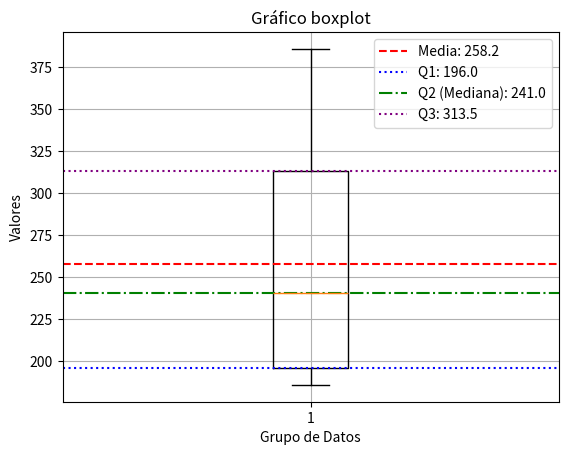

Generate this figure with matplotlib:
import numpy as np
import matplotlib.pyplot as plt

v = np.array([186, 196, 206, 216, 226, 236, 246, 256, 266, 276, 286, 296, 306, 316, 326, 336, 346, 356, 366, 376, 386, 200, 186, 193, 193, 196, 191, 200, 190, 191])

plt.boxplot(v)

q1 = np.percentile(v, 25)
q2 = np.percentile(v, 50)
q3 = np.percentile(v, 75)
mean = np.mean(v)

plt.axhline(mean, color='red', linestyle='--', label=f'Media: {mean:.1f}')
plt.axhline(q1, color='blue', linestyle=':', label=f'Q1: {q1:.1f}')
plt.axhline(q2, color='green', linestyle='-.', label=f'Q2 (Mediana): {q2:.1f}')
plt.axhline(q3, color='purple', linestyle=':', label=f'Q3: {q3:.1f}')

plt.xlabel('Grupo de Datos')
plt.ylabel('Valores')
plt.title('Gráfico boxplot')
plt.grid()
plt.legend()
plt.show()